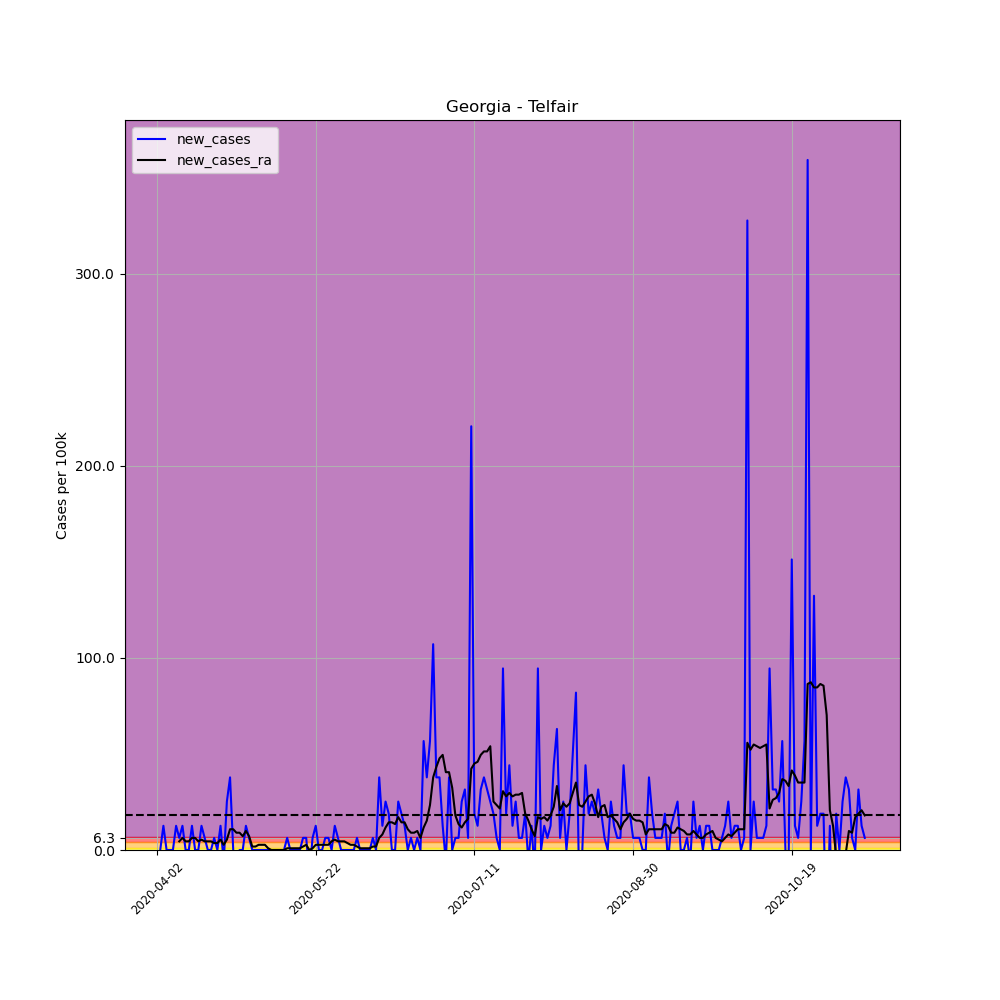

The data file committed next to this chart (first rows):
, date, county, state, fips, cases, deaths, COUNTY, STNAME, CTYNAME, POPESTIMATE2019, per_100k, per_100k_ra, new_cases, new_cases_ra
516914, 2020-04-02, Telfair, Georgia, 13271, 2, 0, 271, Georgia, Telfair, 15860, 12.61, , , 
516915, 2020-04-03, Telfair, Georgia, 13271, 2, 0, 271, Georgia, Telfair, 15860, 12.61, , 0.0, 
516916, 2020-04-04, Telfair, Georgia, 13271, 4, 0, 271, Georgia, Telfair, 15860, 25.22, , 12.61, 
516917, 2020-04-05, Telfair, Georgia, 13271, 4, 0, 271, Georgia, Telfair, 15860, 25.22, , 0.0, 
516918, 2020-04-06, Telfair, Georgia, 13271, 4, 0, 271, Georgia, Telfair, 15860, 25.22, , 0.0, 
516919, 2020-04-07, Telfair, Georgia, 13271, 4, 0, 271, Georgia, Telfair, 15860, 25.22, , 0.0, 
516920, 2020-04-08, Telfair, Georgia, 13271, 6, 0, 271, Georgia, Telfair, 15860, 37.83, 23.42, 12.61, 
516921, 2020-04-09, Telfair, Georgia, 13271, 7, 0, 271, Georgia, Telfair, 15860, 44.14, 27.92, 6.305, 4.504
516922, 2020-04-10, Telfair, Georgia, 13271, 9, 0, 271, Georgia, Telfair, 15860, 56.75, 34.23, 12.61, 6.305
516923, 2020-04-11, Telfair, Georgia, 13271, 9, 0, 271, Georgia, Telfair, 15860, 56.75, 38.73, 0.0, 4.504
516924, 2020-04-12, Telfair, Georgia, 13271, 9, 0, 271, Georgia, Telfair, 15860, 56.75, 43.24, 0.0, 4.504
516925, 2020-04-13, Telfair, Georgia, 13271, 11, 0, 271, Georgia, Telfair, 15860, 69.36, 49.54, 12.61, 6.305
516926, 2020-04-14, Telfair, Georgia, 13271, 11, 0, 271, Georgia, Telfair, 15860, 69.36, 55.85, 0.0, 6.305
516927, 2020-04-15, Telfair, Georgia, 13271, 11, 0, 271, Georgia, Telfair, 15860, 69.36, 60.35, 0.0, 4.504
516928, 2020-04-16, Telfair, Georgia, 13271, 13, 0, 271, Georgia, Telfair, 15860, 81.97, 65.75, 12.61, 5.404
516929, 2020-04-17, Telfair, Georgia, 13271, 14, 0, 271, Georgia, Telfair, 15860, 88.27, 70.26, 6.305, 4.504
516930, 2020-04-18, Telfair, Georgia, 13271, 14, 0, 271, Georgia, Telfair, 15860, 88.27, 74.76, 0.0, 4.504
516931, 2020-04-19, Telfair, Georgia, 13271, 14, 0, 271, Georgia, Telfair, 15860, 88.27, 79.26, 0.0, 4.504
516932, 2020-04-20, Telfair, Georgia, 13271, 15, 0, 271, Georgia, Telfair, 15860, 94.58, 82.87, 6.305, 3.603
516933, 2020-04-21, Telfair, Georgia, 13271, 15, 0, 271, Georgia, Telfair, 15860, 94.58, 86.47, 0.0, 3.603
516934, 2020-04-22, Telfair, Georgia, 13271, 17, 0, 271, Georgia, Telfair, 15860, 107.2, 91.88, 12.61, 5.404
516935, 2020-04-23, Telfair, Georgia, 13271, 16, 0, 271, Georgia, Telfair, 15860, 100.9, 94.58, -6.305, 2.702
516936, 2020-04-24, Telfair, Georgia, 13271, 20, 0, 271, Georgia, Telfair, 15860, 126.1, 99.98, 25.22, 5.404
516937, 2020-04-25, Telfair, Georgia, 13271, 26, 0, 271, Georgia, Telfair, 15860, 163.9, 110.8, 37.83, 10.81
516938, 2020-04-26, Telfair, Georgia, 13271, 26, 0, 271, Georgia, Telfair, 15860, 163.9, 121.6, 0.0, 10.81
516939, 2020-04-27, Telfair, Georgia, 13271, 25, 0, 271, Georgia, Telfair, 15860, 157.6, 130.6, -6.305, 9.007
516940, 2020-04-28, Telfair, Georgia, 13271, 25, 0, 271, Georgia, Telfair, 15860, 157.6, 139.6, 0.0, 9.007
516941, 2020-04-29, Telfair, Georgia, 13271, 25, 0, 271, Georgia, Telfair, 15860, 157.6, 146.8, 0.0, 7.206
516942, 2020-04-30, Telfair, Georgia, 13271, 27, 0, 271, Georgia, Telfair, 15860, 170.2, 156.7, 12.61, 9.908
516943, 2020-05-01, Telfair, Georgia, 13271, 28, 0, 271, Georgia, Telfair, 15860, 176.5, 163.9, 6.305, 7.206
516944, 2020-05-02, Telfair, Georgia, 13271, 28, 0, 271, Georgia, Telfair, 15860, 176.5, 165.7, 0.0, 1.801
516945, 2020-05-03, Telfair, Georgia, 13271, 28, 0, 271, Georgia, Telfair, 15860, 176.5, 167.5, 0.0, 1.801
516946, 2020-05-04, Telfair, Georgia, 13271, 28, 0, 271, Georgia, Telfair, 15860, 176.5, 170.2, 0.0, 2.702
516947, 2020-05-05, Telfair, Georgia, 13271, 28, 0, 271, Georgia, Telfair, 15860, 176.5, 172.9, 0.0, 2.702
516948, 2020-05-06, Telfair, Georgia, 13271, 28, 0, 271, Georgia, Telfair, 15860, 176.5, 175.6, 0.0, 2.702
516949, 2020-05-07, Telfair, Georgia, 13271, 28, 0, 271, Georgia, Telfair, 15860, 176.5, 176.5, 0.0, 0.9007
516950, 2020-05-08, Telfair, Georgia, 13271, 28, 0, 271, Georgia, Telfair, 15860, 176.5, 176.5, 0.0, 2.0301221021717147e-15
516951, 2020-05-09, Telfair, Georgia, 13271, 28, 0, 271, Georgia, Telfair, 15860, 176.5, 176.5, 0.0, 2.0301221021717147e-15
516952, 2020-05-10, Telfair, Georgia, 13271, 28, 0, 271, Georgia, Telfair, 15860, 176.5, 176.5, 0.0, 2.0301221021717147e-15
516953, 2020-05-11, Telfair, Georgia, 13271, 28, 0, 271, Georgia, Telfair, 15860, 176.5, 176.5, 0.0, 2.0301221021717147e-15
516954, 2020-05-12, Telfair, Georgia, 13271, 28, 0, 271, Georgia, Telfair, 15860, 176.5, 176.5, 0.0, 2.0301221021717147e-15
516955, 2020-05-13, Telfair, Georgia, 13271, 29, 1, 271, Georgia, Telfair, 15860, 182.8, 177.4, 6.305, 0.9007
516956, 2020-05-14, Telfair, Georgia, 13271, 29, 1, 271, Georgia, Telfair, 15860, 182.8, 178.3, 0.0, 0.9007
516957, 2020-05-15, Telfair, Georgia, 13271, 29, 1, 271, Georgia, Telfair, 15860, 182.8, 179.2, 0.0, 0.9007
516958, 2020-05-16, Telfair, Georgia, 13271, 29, 1, 271, Georgia, Telfair, 15860, 182.8, 180.1, 0.0, 0.9007
516959, 2020-05-17, Telfair, Georgia, 13271, 29, 1, 271, Georgia, Telfair, 15860, 182.8, 181, 0.0, 0.9007
516960, 2020-05-18, Telfair, Georgia, 13271, 30, 1, 271, Georgia, Telfair, 15860, 189.2, 182.8, 6.305, 1.801
516961, 2020-05-19, Telfair, Georgia, 13271, 31, 1, 271, Georgia, Telfair, 15860, 195.5, 185.6, 6.305, 2.702
516962, 2020-05-20, Telfair, Georgia, 13271, 29, 1, 271, Georgia, Telfair, 15860, 182.8, 185.6, -12.61, 2.0301221021717147e-15
516963, 2020-05-21, Telfair, Georgia, 13271, 30, 1, 271, Georgia, Telfair, 15860, 189.2, 186.5, 6.305, 0.9007
516964, 2020-05-22, Telfair, Georgia, 13271, 32, 1, 271, Georgia, Telfair, 15860, 201.8, 189.2, 12.61, 2.702
516965, 2020-05-23, Telfair, Georgia, 13271, 32, 1, 271, Georgia, Telfair, 15860, 201.8, 191.9, 0.0, 2.702
516966, 2020-05-24, Telfair, Georgia, 13271, 32, 1, 271, Georgia, Telfair, 15860, 201.8, 194.6, 0.0, 2.702
516967, 2020-05-25, Telfair, Georgia, 13271, 33, 1, 271, Georgia, Telfair, 15860, 208.1, 197.3, 6.305, 2.702
516968, 2020-05-26, Telfair, Georgia, 13271, 34, 1, 271, Georgia, Telfair, 15860, 214.4, 200, 6.305, 2.702
516969, 2020-05-27, Telfair, Georgia, 13271, 34, 1, 271, Georgia, Telfair, 15860, 214.4, 204.5, 0.0, 4.504
516970, 2020-05-28, Telfair, Georgia, 13271, 36, 1, 271, Georgia, Telfair, 15860, 227, 209.9, 12.61, 5.404
516971, 2020-05-29, Telfair, Georgia, 13271, 37, 1, 271, Georgia, Telfair, 15860, 233.3, 214.4, 6.305, 4.504
516972, 2020-05-30, Telfair, Georgia, 13271, 37, 1, 271, Georgia, Telfair, 15860, 233.3, 218.9, 0.0, 4.504
516973, 2020-05-31, Telfair, Georgia, 13271, 37, 1, 271, Georgia, Telfair, 15860, 233.3, 223.4, 0.0, 4.504
... 164 more rows
